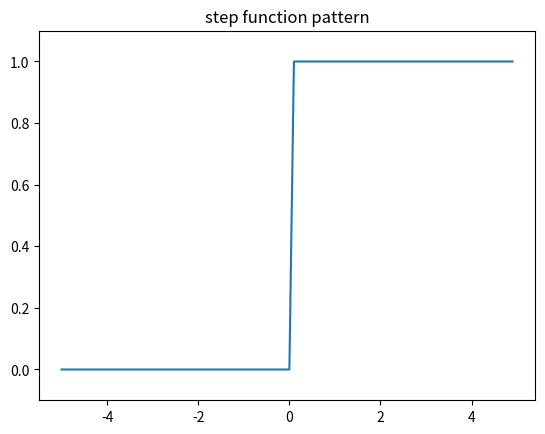

Source code (Python):
import numpy as np
import matplotlib.pyplot as plt


def step_function(x):
    return np.array(x > 0, dtype=int)

x = np.arange(-5.0, 5.0, 0.1)
y = step_function(x)

plt.plot(x, y)
plt.title('step function pattern')
plt.ylim(-0.1, 1.1)
plt.show()